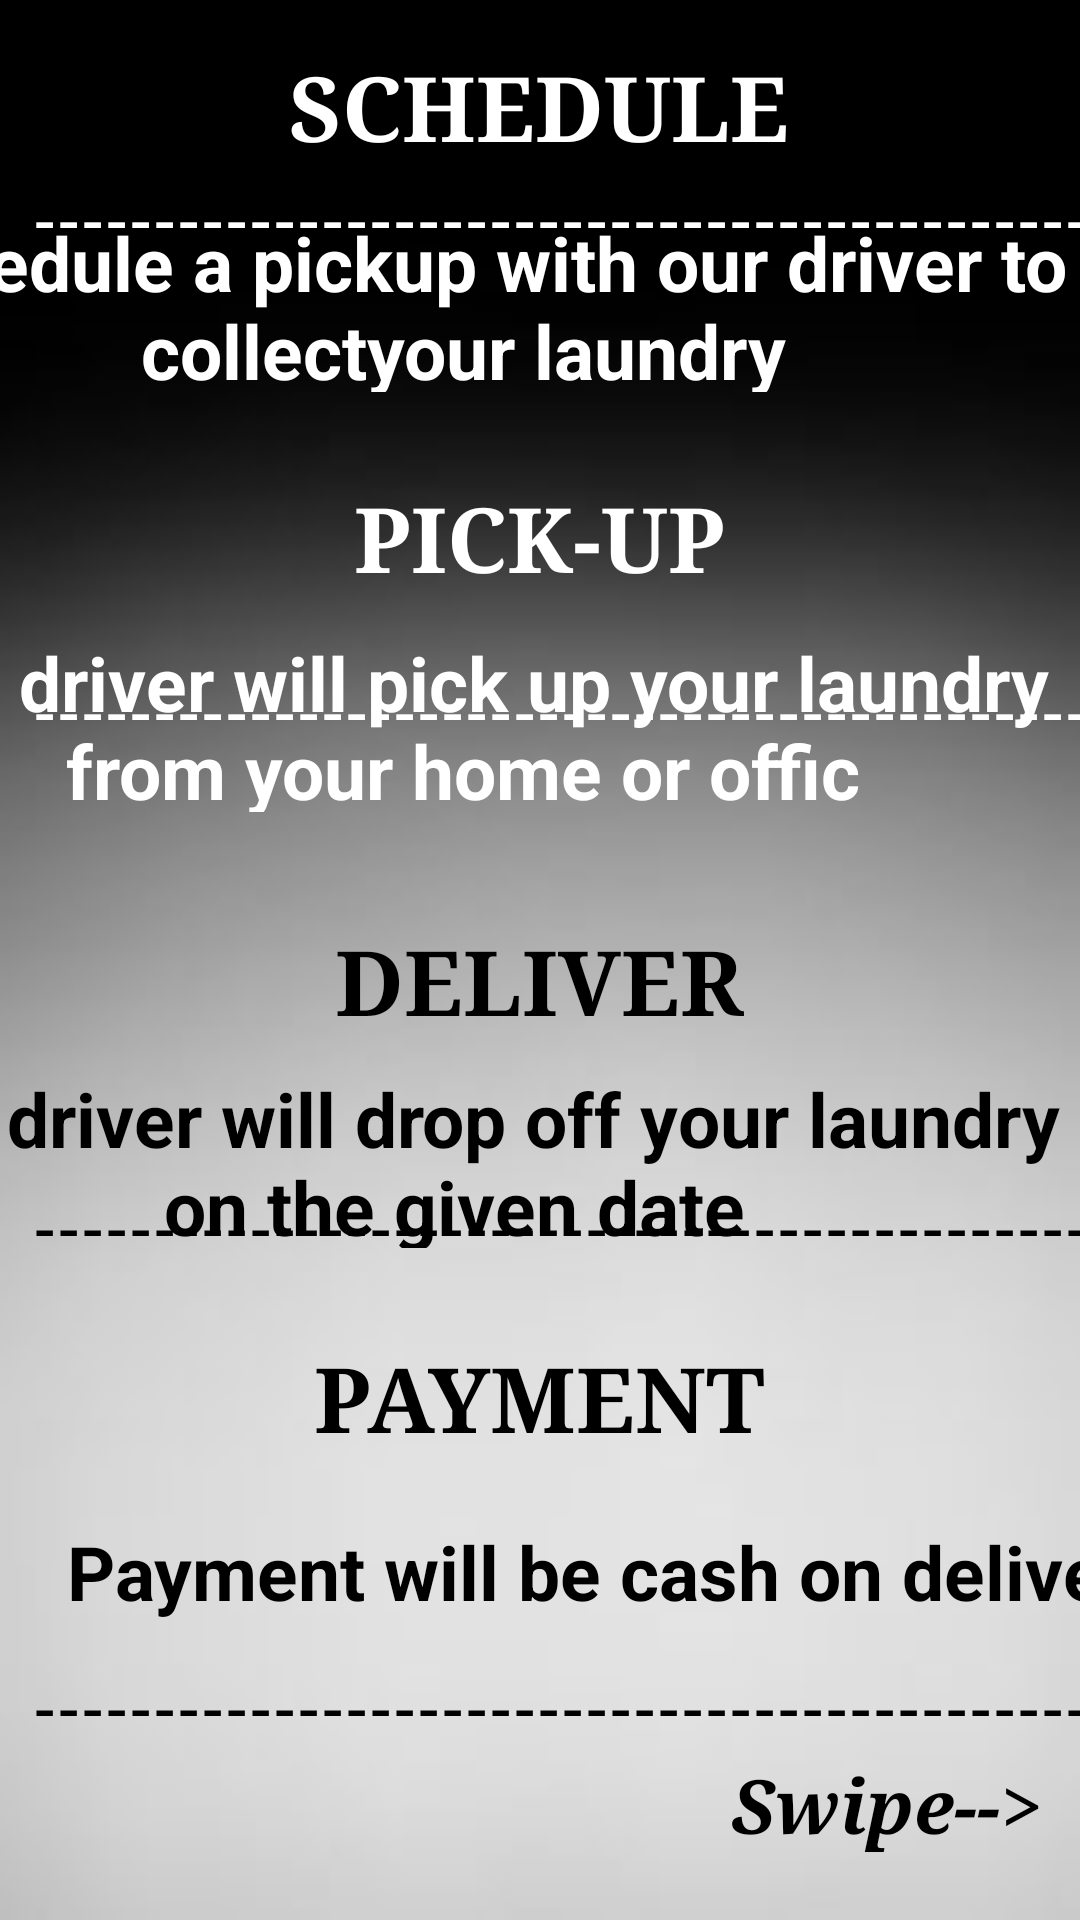

This screen was rendered from an Android layout file. Write that file and the resources it references.
<!-- AndroidManifest.xml: application theme Theme.Washmart -->
<!-- res/layout/fragment_pickup2.xml -->
<?xml version="1.0" encoding="utf-8"?>
<androidx.constraintlayout.widget.ConstraintLayout xmlns:android="http://schemas.android.com/apk/res/android"
    xmlns:app="http://schemas.android.com/apk/res-auto"
    xmlns:tools="http://schemas.android.com/tools"
    android:layout_width="match_parent"
    android:layout_height="match_parent"
    android:background="@drawable/blackwhite"
    tools:context=".pickup2">


    <TextView
        android:id="@+id/textView4"
        android:layout_width="200dp"
        android:layout_height="44dp"
        android:gravity="center"
        android:textColor="@color/white"
        android:text="SCHEDULE"
        android:fontFamily="serif"
        android:textSize="30dp"
        android:textStyle="bold"
        app:layout_constraintBottom_toBottomOf="parent"
        app:layout_constraintEnd_toEndOf="parent"
        app:layout_constraintHorizontal_bias="0.497"
        app:layout_constraintStart_toStartOf="parent"
        app:layout_constraintTop_toTopOf="parent"
        app:layout_constraintVertical_bias="0.023" />

    <TextView
        android:id="@+id/textView5"
        android:layout_width="412dp"
        android:layout_height="60dp"
        android:gravity="center"
        android:textColor="@color/white"
        android:text="Schedule a pickup with our driver to collectyour laundry"
        android:textSize="25dp"
        android:textStyle="bold"
        app:layout_constraintBottom_toBottomOf="parent"
        app:layout_constraintEnd_toEndOf="parent"
        app:layout_constraintHorizontal_bias="1.0"
        app:layout_constraintStart_toStartOf="parent"
        app:layout_constraintTop_toTopOf="parent"
        app:layout_constraintVertical_bias="0.122" />

    <TextView
        android:id="@+id/textView6"
        android:layout_width="200dp"
        android:layout_height="44dp"
        android:gravity="center"
        android:text="PICK-UP"
        android:textColor="@color/white"
        android:fontFamily="serif"
        android:textSize="30dp"
        android:textStyle="bold"
        app:layout_constraintBottom_toBottomOf="parent"
        app:layout_constraintEnd_toEndOf="parent"
        app:layout_constraintHorizontal_bias="0.497"
        app:layout_constraintStart_toStartOf="parent"
        app:layout_constraintTop_toTopOf="parent"
        app:layout_constraintVertical_bias="0.264" />

    <TextView
        android:id="@+id/textView7"
        android:layout_width="412dp"
        android:layout_height="60dp"
        android:gravity="center"
        android:textColor="@color/white"
        android:text="Our driver will pick up your laundry from your home or offic"
        android:textSize="25dp"
        android:textStyle="bold"
        app:layout_constraintBottom_toBottomOf="parent"
        app:layout_constraintEnd_toEndOf="parent"
        app:layout_constraintHorizontal_bias="1.0"
        app:layout_constraintStart_toStartOf="parent"
        app:layout_constraintTop_toTopOf="parent"
        app:layout_constraintVertical_bias="0.363" />

    <TextView
        android:id="@+id/textView8"
        android:layout_width="200dp"
        android:layout_height="44dp"
        android:gravity="center"
        android:text="DELIVER"
        android:textColor="@color/black"
        android:textSize="30dp"
        android:fontFamily="serif"
        android:textStyle="bold"
        app:layout_constraintBottom_toBottomOf="parent"
        app:layout_constraintEnd_toEndOf="parent"
        app:layout_constraintHorizontal_bias="0.497"
        app:layout_constraintStart_toStartOf="parent"
        app:layout_constraintTop_toTopOf="parent"
        app:layout_constraintVertical_bias="0.512" />

    <TextView
        android:id="@+id/textView9"
        android:layout_width="412dp"
        android:layout_height="60dp"
        android:gravity="center"
        android:text="Our driver will drop off your laundry on the given date "
        android:textSize="25dp"
        android:textStyle="bold"
        android:textColor="@color/black"
        app:layout_constraintBottom_toBottomOf="parent"
        app:layout_constraintEnd_toEndOf="parent"
        app:layout_constraintHorizontal_bias="1.0"
        app:layout_constraintStart_toStartOf="parent"
        app:layout_constraintTop_toTopOf="parent"
        app:layout_constraintVertical_bias="0.614" />

    <TextView
        android:id="@+id/textView10"
        android:layout_width="200dp"
        android:layout_height="44dp"
        android:gravity="center"
        android:text="PAYMENT"
        android:textSize="30dp"
        android:fontFamily="serif"
        android:textStyle="bold"
        android:textColor="@color/black"
        app:layout_constraintBottom_toBottomOf="parent"
        app:layout_constraintEnd_toEndOf="parent"
        app:layout_constraintHorizontal_bias="0.497"
        app:layout_constraintStart_toStartOf="parent"
        app:layout_constraintTop_toTopOf="parent"
        app:layout_constraintVertical_bias="0.745" />

    <TextView
        android:id="@+id/textView11"
        android:layout_width="412dp"
        android:layout_height="60dp"
        android:gravity="center"
        android:text="Payment will be cash on delivery"
        android:textSize="25dp"
        android:textStyle="bold"
        android:textColor="@color/black"
        app:layout_constraintBottom_toBottomOf="parent"
        app:layout_constraintEnd_toEndOf="parent"
        app:layout_constraintHorizontal_bias="0.0"
        app:layout_constraintStart_toStartOf="parent"
        app:layout_constraintTop_toTopOf="parent"
        app:layout_constraintVertical_bias="0.852" />

    <TextView
        android:id="@+id/textView12"
        android:layout_width="414dp"
        android:layout_height="16dp"
        android:layout_marginTop="60dp"
        android:textColor="@color/white"
        android:gravity="center"
        android:textStyle="bold"
        android:text="-------------------------------------------------"
        android:textSize="20dp"
        app:layout_constraintEnd_toEndOf="parent"
        app:layout_constraintHorizontal_bias="0.0"
        app:layout_constraintStart_toStartOf="parent"
        app:layout_constraintTop_toTopOf="parent" />

    <TextView
        android:id="@+id/textView13"
        android:layout_width="414dp"
        android:layout_height="16dp"
        android:layout_marginTop="224dp"
        android:gravity="center"
        android:textColor="@color/white"
        android:text="-------------------------------------------------"
        android:textSize="20dp"
        android:textStyle="bold"
        app:layout_constraintEnd_toEndOf="parent"
        app:layout_constraintHorizontal_bias="0.0"
        app:layout_constraintStart_toStartOf="parent"
        app:layout_constraintTop_toTopOf="parent" />

    <TextView
        android:id="@+id/textView14"
        android:layout_width="414dp"
        android:layout_height="16dp"
        android:layout_marginTop="396dp"
        android:gravity="center"
        android:text="-------------------------------------------------"
        android:textSize="20dp"
        android:textColor="@color/black"
        android:textStyle="bold"
        app:layout_constraintEnd_toEndOf="parent"
        app:layout_constraintHorizontal_bias="0.0"
        app:layout_constraintStart_toStartOf="parent"
        app:layout_constraintTop_toTopOf="parent" />

    <TextView
        android:id="@+id/textView15"
        android:layout_width="414dp"
        android:layout_height="16dp"
        android:layout_marginTop="556dp"
        android:gravity="center"
        android:text="-------------------------------------------------"
        android:textColor="@color/black"
        android:textSize="20dp"
        android:textStyle="bold"
        app:layout_constraintEnd_toEndOf="parent"
        app:layout_constraintHorizontal_bias="0.0"
        app:layout_constraintStart_toStartOf="parent"
        app:layout_constraintTop_toTopOf="parent" />
    <TextView
        android:id="@+id/textView3"
        android:layout_width="168dp"
        android:layout_height="41dp"
        android:gravity="right"
        android:text="Swipe-->"
        android:fontFamily="serif"
        android:textColor="@color/black"
        android:textSize="25dp"
        android:textStyle="bold|italic"
        app:layout_constraintBottom_toBottomOf="parent"
        app:layout_constraintEnd_toEndOf="parent"
        app:layout_constraintHorizontal_bias="0.934"
        app:layout_constraintStart_toStartOf="parent"
        app:layout_constraintTop_toTopOf="parent"
        app:layout_constraintVertical_bias="0.976" />

</androidx.constraintlayout.widget.ConstraintLayout>
<!-- resources referenced by this layout -->
<resources>
  <color name="black">#FF000000</color>
  <color name="white">#FFFFFFFF</color>
  <!-- drawable blackwhite: jpg bitmap (drawable, 2692 bytes) -->
  <style name="Theme.Washmart" parent="Base.Theme.Washmart" />
  <style name="Base.Theme.Washmart" parent="Theme.AppCompat.DayNight.NoActionBar">
          
          
          <item name="colorPrimary">@color/purpul</item>
          <item name="colorPrimaryVariant">@color/purpul</item>
          <item name="colorSecondary">@color/PURPUL2</item>
          <item name="colorSecondaryVariant">@color/PURPUL2</item>
      </style>
  <color name="purpul">#5E35B1</color>
  <color name="PURPUL2">#5E35B1</color>
</resources>
